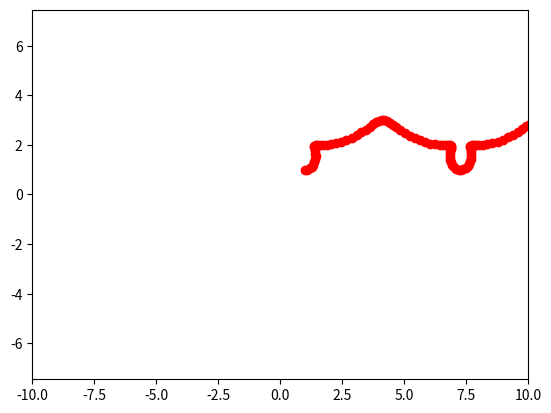

This chart was generated by the following Python code:
from matplotlib.animation import FuncAnimation
import matplotlib.pyplot as plt
import numpy as np

def cicloida(R, vx0, vy0, time):
    x0 = vx0 * time
    y0 = vy0 * time
    alpha = np.arange(0, 8*np.pi, 0.1)
    x = x0 + R*(alpha-np.sin(alpha)**3)
    y = y0 + R*(1-np.cos(alpha)**3)
    return x, y

def animate(i):
    ball.set_data(cicloida(R=1, vx0=0.01, vy0=0.01, time=i))

if __name__=='__main__':

    fig, ax = plt.subplots()
    ball, = plt.plot([], [], 'o', color='r', label='Ball')

edge=10
plt.axis('equal')
ax.set_xlim(-edge, edge)
ax.set_ylim(-edge, edge)
    
ani = FuncAnimation(fig, animate, frames=100, interval=30)
 
ani.save('animation_4.1.gif')